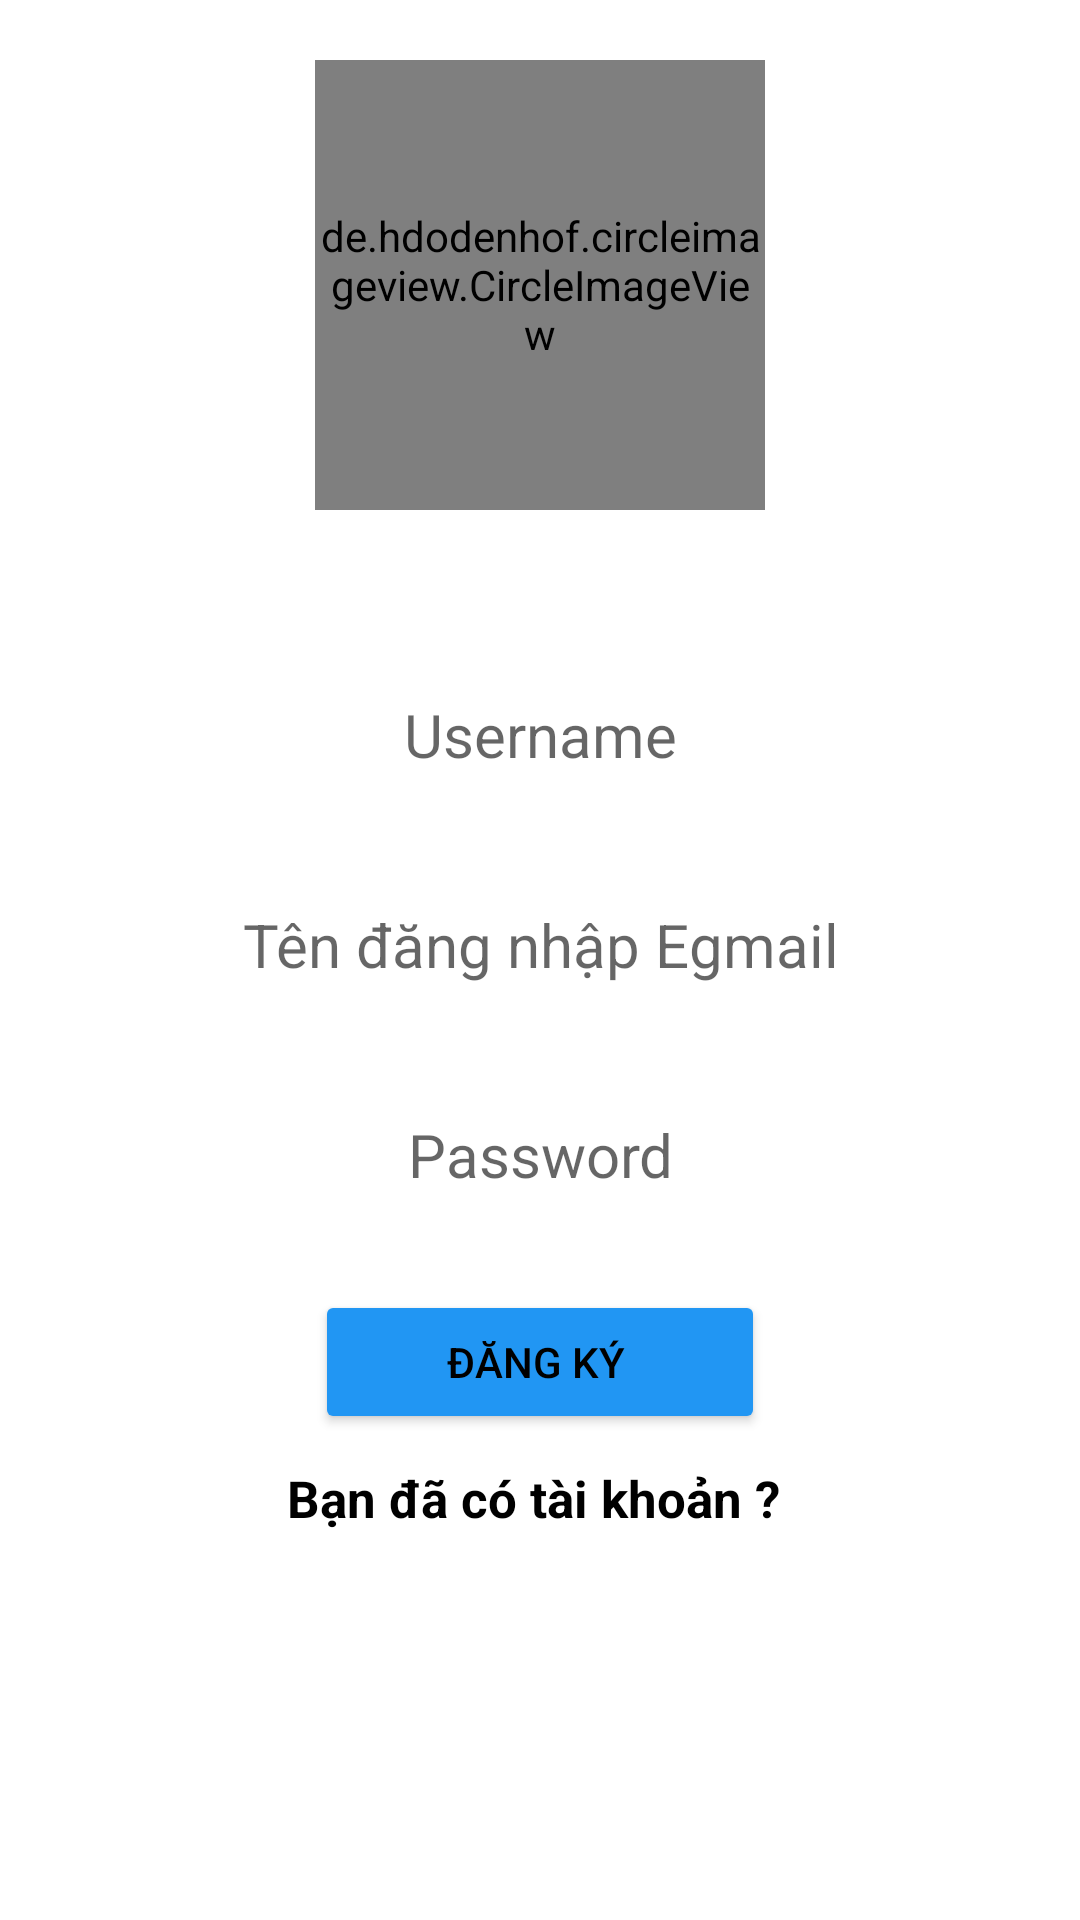

This screen was rendered from an Android layout file. Write that file and the resources it references.
<!-- AndroidManifest.xml: application theme Theme.FastChatMesss -->
<!-- res/layout/activity_regisrer.xml -->
<?xml version="1.0" encoding="utf-8"?>
<LinearLayout xmlns:android="http://schemas.android.com/apk/res/android"
    xmlns:app="http://schemas.android.com/apk/res-auto"
    xmlns:tools="http://schemas.android.com/tools"
    android:layout_width="match_parent"
    android:layout_height="match_parent"
    android:orientation="vertical"
    tools:context=".ui.signup.RegisterActivity">



    <de.hdodenhof.circleimageview.CircleImageView
        android:id="@+id/btnPhoto"
        android:layout_width="150dp"
        android:layout_height="150dp"
        android:text="Chọn ảnh"
        android:layout_gravity="center"
        android:layout_marginTop="20dp"
        android:background="@drawable/photo_buton"/>

    <EditText
        android:id="@+id/edtName"
        android:layout_width="match_parent"
        android:layout_height="50dp"
        android:layout_marginTop="50dp"
        android:background="@drawable/shape_khung"
        android:ems="10"
        android:layout_marginLeft="20dp"
        android:layout_marginRight="20dp"
        android:hint="Username"
        android:gravity="center"
        android:inputType="textPersonName"
        android:textSize="20sp" />

    <EditText
        android:id="@+id/edtEmail"
        android:layout_width="match_parent"
        android:layout_height="50dp"
        android:layout_marginTop="20dp"
        android:background="@drawable/shape_khung"
        android:ems="10"
        android:layout_marginLeft="20dp"
        android:layout_marginRight="20dp"
        android:hint="Tên đăng nhập Egmail"
        android:gravity="center"
        android:inputType="textPersonName"
        android:textSize="20sp" />

    <EditText
        android:id="@+id/edtPass"
        android:layout_width="match_parent"
        android:layout_height="50dp"
        android:layout_marginTop="20dp"
        android:background="@drawable/shape_khung"
        android:ems="10"
        android:layout_marginLeft="20dp"
        android:layout_marginRight="20dp"
        android:hint="Password"
        android:gravity="center"
        android:inputType="textPersonName"
        android:textSize="20sp" />


    <Button
        android:id="@+id/btnDangki"
        android:layout_width="150dp"
        android:layout_height="wrap_content"
        android:layout_gravity="center"
        android:backgroundTint="#2196F3"
        android:textColor="@color/black"
        android:layout_marginTop="20dp"
        android:text="Đăng ký " />

    <TextView
        android:id="@+id/tvAlready"
        android:layout_width="wrap_content"
        android:layout_height="wrap_content"
        android:layout_gravity="center"
        android:textColor="@color/black"
        android:textSize="17dp"
        android:textStyle="bold"
        android:layout_marginTop="10dp"
        android:text="Bạn đã có tài khoản ? "/>





</LinearLayout>
<!-- resources referenced by this layout -->
<resources>
  <!-- drawable photo_buton (drawable) -->
  <?xml version="1.0" encoding="utf-8"?>
  <shape xmlns:android="http://schemas.android.com/apk/res/android">
      <solid android:color="#BFBDBD"/>
      <corners android:radius="75dp"/>
  
  
  </shape>
  <style name="Theme.FastChatMesss" parent="Theme.MaterialComponents.DayNight.DarkActionBar">
          
          <item name="colorPrimary">@color/purple_500</item>
          <item name="colorPrimaryVariant">@color/purple_700</item>
          <item name="colorOnPrimary">@color/white</item>
          
          <item name="colorSecondary">@color/teal_200</item>
          <item name="colorSecondaryVariant">@color/teal_700</item>
          <item name="colorOnSecondary">@color/black</item>
          
          <item name="android:statusBarColor">?attr/colorPrimaryVariant</item>
          
      </style>
  <!-- not gathered from this repository: default colours our renderer supplied (Android Studio template values) -->
  <color name="purple_500">#FF6200EE</color>
  <color name="purple_700">#FF3700B3</color>
  <color name="teal_200">#FF03DAC5</color>
  <color name="teal_700">#FF018786</color>
  <color name="black">#FF000000</color>
  <color name="white">#FFFFFFFF</color>
</resources>
